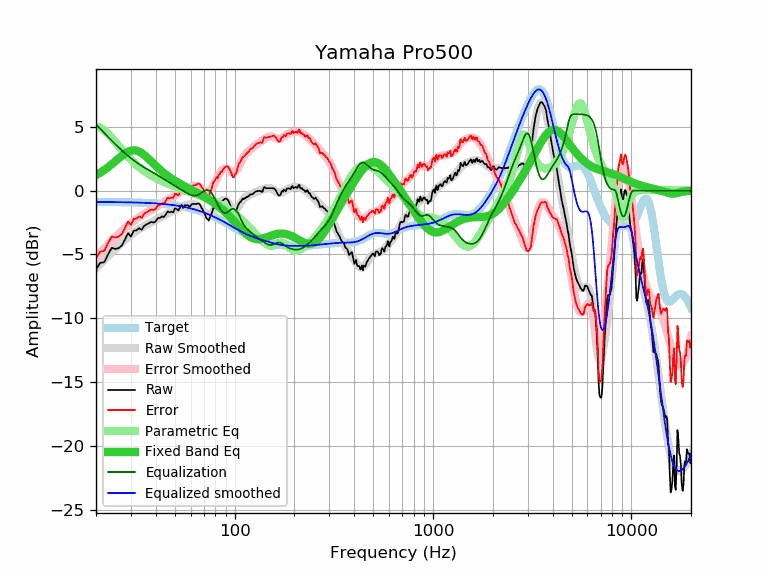

Source data for this figure (header and first rows):
frequency, raw, error, smoothed, error_smoothed, equalization, parametric_eq, equalized_raw, equalized_smoothed, target
20, -6.16, -5.27, -6.09, -5.20, 5.20, 1.23, -0.96, -0.88, -0.88
21, -5.66, -4.77, -5.74, -4.86, 4.86, 1.42, -0.80, -0.89, -0.89
22, -5.61, -4.72, -5.42, -4.53, 4.53, 1.62, -1.08, -0.89, -0.89
23, -5.00, -4.11, -5.11, -4.22, 4.22, 1.84, -0.78, -0.89, -0.89
24, -4.48, -3.58, -4.82, -3.93, 3.93, 2.07, -0.55, -0.89, -0.89
25, -4.57, -3.67, -4.55, -3.65, 3.65, 2.30, -0.91, -0.89, -0.90
26, -4.50, -3.60, -4.30, -3.40, 3.40, 2.53, -1.10, -0.90, -0.90
27, -4.30, -3.40, -4.06, -3.16, 3.16, 2.74, -1.14, -0.90, -0.90
28, -3.83, -2.92, -3.84, -2.94, 2.94, 2.92, -0.89, -0.91, -0.91
29, -3.33, -2.42, -3.64, -2.73, 2.73, 3.06, -0.59, -0.91, -0.91
30, -3.60, -2.68, -3.46, -2.55, 2.55, 3.14, -1.05, -0.92, -0.92
31, -3.14, -2.22, -3.29, -2.37, 2.37, 3.17, -0.76, -0.92, -0.92
32, -3.11, -2.18, -3.14, -2.22, 2.22, 3.14, -0.89, -0.93, -0.93
33, -2.95, -2.01, -3.01, -2.08, 2.08, 3.06, -0.87, -0.93, -0.93
34, -3.06, -2.12, -2.88, -1.94, 1.94, 2.95, -1.11, -0.94, -0.94
35, -2.75, -1.80, -2.77, -1.82, 1.82, 2.80, -0.92, -0.95, -0.95
36, -2.65, -1.69, -2.66, -1.71, 1.71, 2.64, -0.94, -0.96, -0.96
37, -2.55, -1.58, -2.57, -1.60, 1.60, 2.46, -0.94, -0.96, -0.96
38, -2.45, -1.47, -2.47, -1.50, 1.50, 2.29, -0.95, -0.97, -0.97
39, -2.50, -1.51, -2.38, -1.40, 1.40, 2.12, -1.10, -0.98, -0.98
40, -2.41, -1.41, -2.29, -1.30, 1.30, 1.95, -1.11, -0.99, -0.99
41, -2.14, -1.13, -2.20, -1.20, 1.20, 1.80, -0.94, -1.01, -1.01
42, -2.14, -1.12, -2.12, -1.10, 1.10, 1.65, -1.04, -1.02, -1.02
43, -2.02, -0.99, -2.03, -1.00, 1.00, 1.51, -1.02, -1.03, -1.03
44, -2.07, -1.02, -1.95, -0.90, 0.90, 1.38, -1.16, -1.04, -1.04
45, -1.84, -0.78, -1.87, -0.81, 0.81, 1.26, -1.03, -1.06, -1.06
46, -1.63, -0.55, -1.79, -0.71, 0.71, 1.15, -0.92, -1.07, -1.07
47, -1.70, -0.61, -1.71, -0.62, 0.62, 1.05, -1.08, -1.09, -1.09
48, -1.64, -0.53, -1.64, -0.53, 0.53, 0.95, -1.11, -1.11, -1.11
49, -1.70, -0.57, -1.57, -0.45, 0.45, 0.86, -1.25, -1.13, -1.13
50, -1.39, -0.24, -1.51, -0.36, 0.36, 0.77, -1.02, -1.14, -1.14
51, -1.44, -0.27, -1.45, -0.28, 0.28, 0.69, -1.15, -1.16, -1.16
52, -1.55, -0.36, -1.39, -0.21, 0.21, 0.62, -1.34, -1.19, -1.19
53, -1.34, -0.13, -1.34, -0.13, 0.13, 0.55, -1.21, -1.21, -1.21
54, -1.12, 0.11, -1.29, -0.06, 0.06, 0.48, -1.06, -1.23, -1.23
55, -1.36, -0.10, -1.24, 0.01, -0.01, 0.41, -1.37, -1.25, -1.25
56, -1.14, 0.14, -1.19, 0.09, -0.09, 0.35, -1.22, -1.28, -1.28
57, -1.14, 0.17, -1.15, 0.16, -0.16, 0.28, -1.29, -1.30, -1.30
58, -1.14, 0.19, -1.11, 0.22, -0.22, 0.22, -1.36, -1.33, -1.33
59, -1.24, 0.12, -1.08, 0.28, -0.28, 0.16, -1.52, -1.36, -1.36
60, -1.18, 0.21, -1.05, 0.33, -0.33, 0.11, -1.51, -1.38, -1.38
61, -1.04, 0.38, -1.04, 0.37, -0.37, 0.05, -1.41, -1.41, -1.41
62, -1.04, 0.41, -1.05, 0.39, -0.39, -0.01, -1.43, -1.44, -1.44
63, -1.04, 0.44, -1.08, 0.40, -0.40, -0.06, -1.43, -1.47, -1.47
64, -1.04, 0.47, -1.12, 0.38, -0.38, -0.12, -1.42, -1.50, -1.50
65, -1.01, 0.53, -1.19, 0.35, -0.35, -0.17, -1.36, -1.54, -1.54
66, -1.01, 0.56, -1.27, 0.30, -0.30, -0.23, -1.30, -1.57, -1.57
67, -1.11, 0.50, -1.37, 0.23, -0.23, -0.29, -1.34, -1.60, -1.60
68, -1.34, 0.30, -1.48, 0.16, -0.16, -0.34, -1.50, -1.64, -1.64
69, -1.47, 0.21, -1.59, 0.09, -0.09, -0.40, -1.55, -1.67, -1.67
70, -1.73, -0.02, -1.69, 0.02, -0.02, -0.45, -1.75, -1.71, -1.71
71, -1.87, -0.12, -1.78, -0.03, 0.03, -0.51, -1.84, -1.75, -1.75
72, -2.16, -0.37, -1.84, -0.06, 0.06, -0.57, -2.10, -1.78, -1.78
73, -2.24, -0.42, -1.88, -0.06, 0.06, -0.62, -2.18, -1.82, -1.82
74, -2.35, -0.49, -1.88, -0.02, 0.02, -0.68, -2.32, -1.86, -1.86
75, -2.09, -0.19, -1.86, 0.04, -0.04, -0.74, -2.13, -1.90, -1.90
76, -1.91, 0.03, -1.80, 0.13, -0.13, -0.80, -2.04, -1.94, -1.94
77, -1.66, 0.32, -1.72, 0.26, -0.26, -0.86, -1.91, -1.98, -1.98
78, -1.37, 0.65, -1.62, 0.40, -0.40, -0.92, -1.77, -2.02, -2.02
79, -1.35, 0.71, -1.50, 0.56, -0.56, -0.98, -1.90, -2.06, -2.06
... 553 more rows
